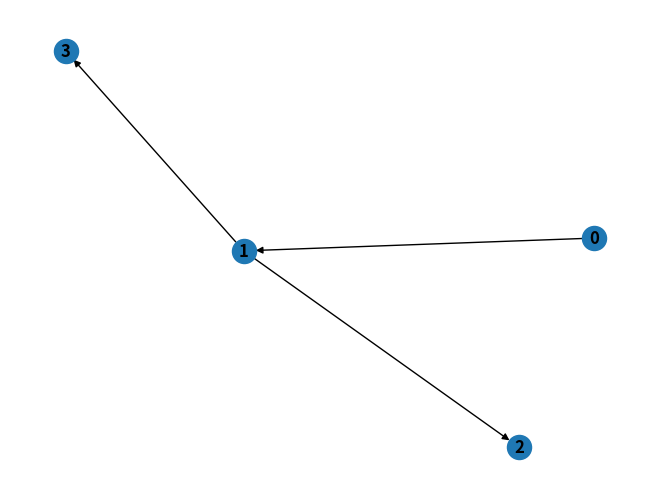

Python code for this plot:
"""
CPS4902 Machine Learning ---- Bayesian Network(implement DAG and CPT)
Junyan Dai, Yuefei Chen
1025584, 1025573
Instructor: Dr. Jenny Li
12/13/2018
"""

import networkx as nx
import matplotlib.pyplot as plt
import numpy as N
from collections import defaultdict


def marginal_distribution(X, u):
    """
    Return the marginal distribution for the u'th features of the data points, X.
    """
    values = defaultdict(float)
    s = 1. / len(X)
    for x in X:
        values[x[u]] += s
    return values


def marginal_pair_distribution(X, u, v):
    """
    Return the marginal distribution for the u'th and v'th features of the data points, X.
    """
    if u > v:
        u, v = v, u
    values = defaultdict(float)
    s = 1. / len(X)
    for x in X:
        values[(x[u], x[v])] += s
    return values


def calculate_mutual_information(X, u, v):
    """
    X are the data points.
    u and v are the indices of the features to calculate the mutual information for.
    """
    if u > v:
        u, v = v, u
    marginal_u = marginal_distribution(X, u)
    marginal_v = marginal_distribution(X, v)
    marginal_uv = marginal_pair_distribution(X, u, v)
    I = 0.
    for x_u, p_x_u in marginal_u.items():
        for x_v, p_x_v in marginal_v.items():
            if (x_u, x_v) in marginal_uv:
                p_x_uv = marginal_uv[(x_u, x_v)]
                I += p_x_uv * (N.log(p_x_uv) - N.log(p_x_u) - N.log(p_x_v))
    return I


def build_chow_liu_tree(X, n):
    """
    Build a Chow-Liu tree from the data, X. n is the number of features. The weight on each edge is
    the negative of the mutual information between those features. The tree is returned as a networkx
    object.
    """
    G = nx.Graph()
    for v in range(n):
        G.add_node(v)
        for u in range(v):
            G.add_edge(u, v, weight=calculate_mutual_information(X, u, v))
    T = nx.maximum_spanning_tree(G)
    return T


def build_cpt(dag,X):
    adjacency = dag.succ
    #print(adjacency)

    #print the first CPT for x0
    marginal_x0 = marginal_distribution(X,0)
    print("x0")
    for x0,p_x0 in marginal_x0.items():
        print("%s\t%-7.5f" % (x0, p_x0))

    #The CPTs for other nodes
    for i in range(len(adjacency)):
        if adjacency[i]!={}:
            for j in adjacency[i].items():
                print("\nx%d\\x%d"%(i,j[0]),end="")
                marginal_xi = marginal_distribution(X,i)
                marginal_xj = marginal_distribution(X,j[0])
                marginal_xi_xj = marginal_pair_distribution(X,i,j[0])
                for xj, p_xj in marginal_xj.items():
                    print("\t%s"%xj,end="")
                for xi,p_xi in marginal_xi.items():
                    print("\n%s"%xi,end="")
                    for xj, p_xj in marginal_xj.items():
                        if (xi,xj) in marginal_xi_xj:
                            p_xi_xj = marginal_xi_xj[(xi,xj)]/p_xi
                        else:
                            p_xi_xj = 1/((p_xi*len(X))+len(marginal_xi))
                        print("\t%-7.5f" % p_xi_xj,end="")


if __name__ == '__main__':
    # data
    X = ['1111',
         '1111',
         '0111',
         '1111',
         '0000',
         '0000',
         '0000']
    n = len(X[0])
    T = build_chow_liu_tree(X, n)
    print(T.edges(data=True))
    # add  directions
    DAG = nx.DiGraph()
    DAG.add_edges_from(T.edges)
    # show DAG
    nx.draw(DAG, with_labels=True, font_weight='bold')
    plt.show()
    # print CPTs
    build_cpt(DAG,X)
